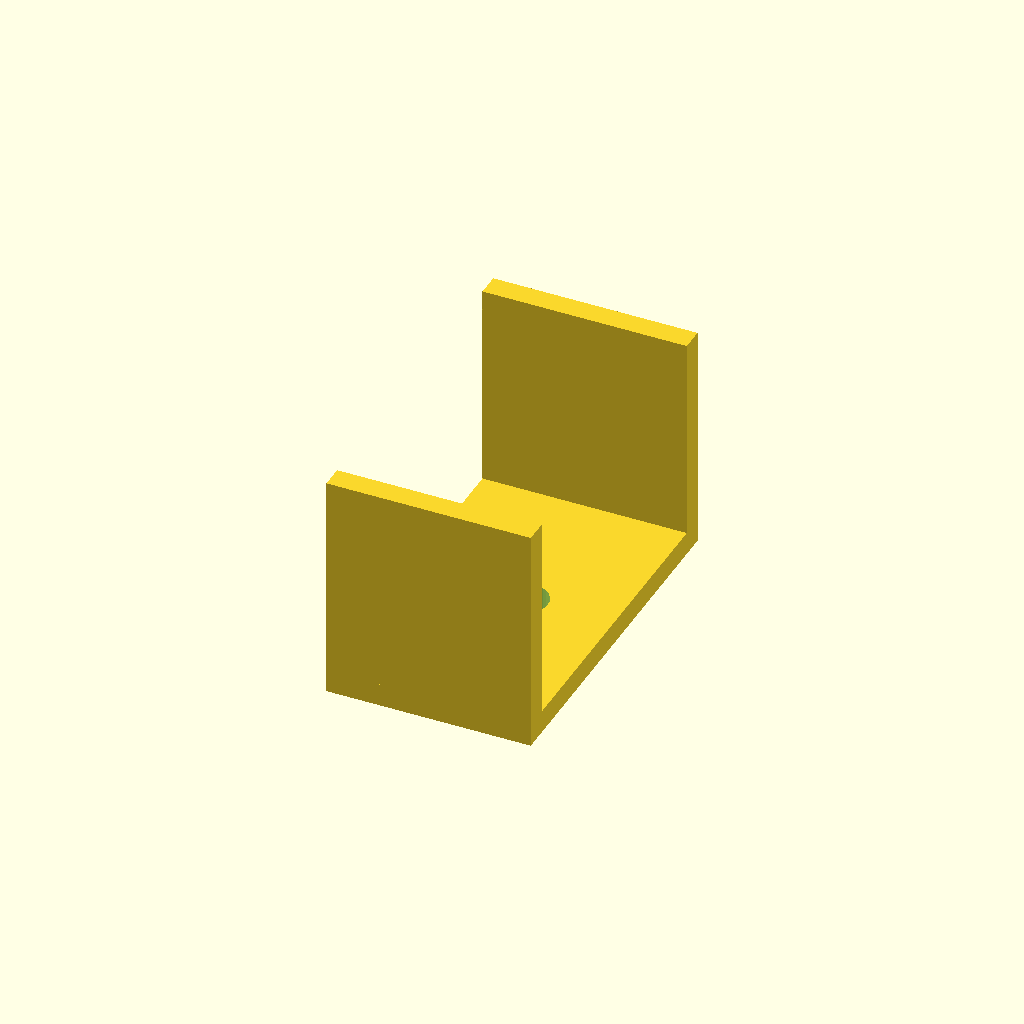
Cell 1: the model at its default parameters.
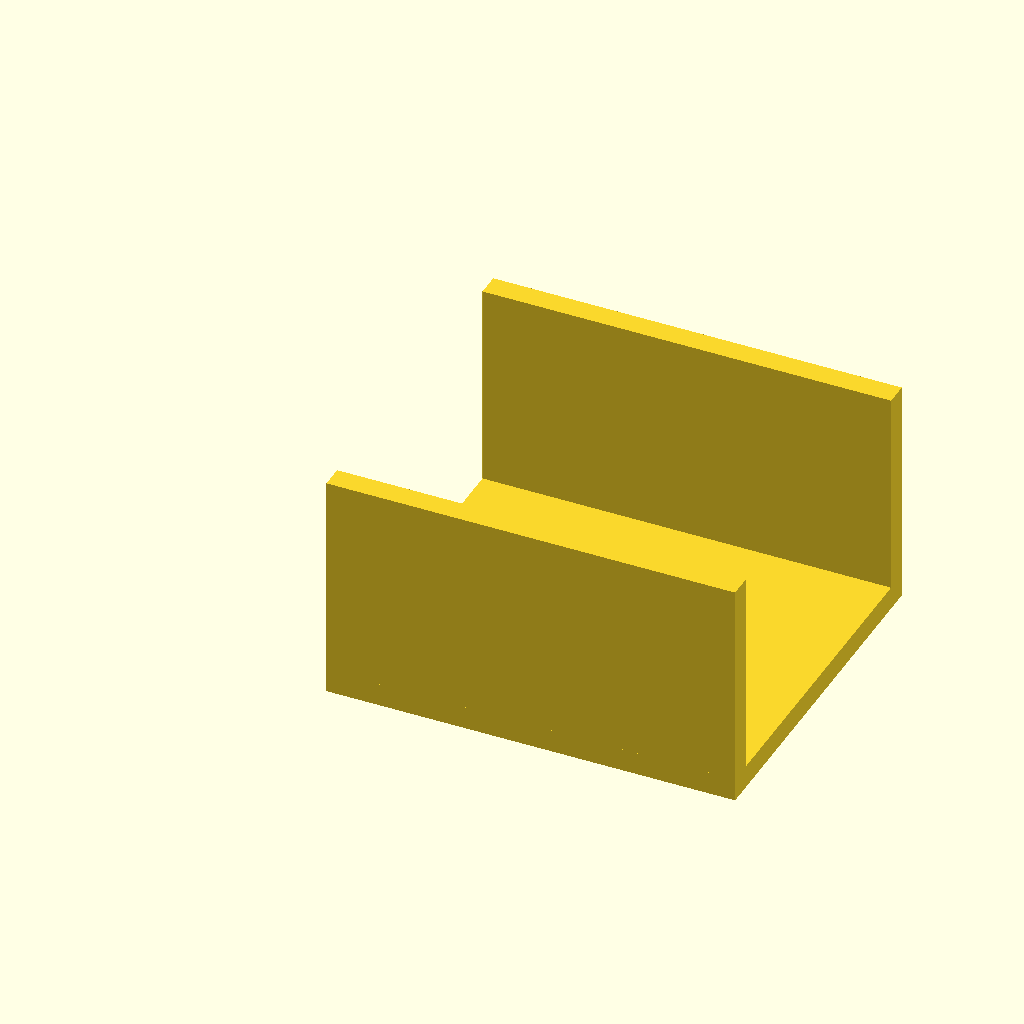
Cell 2: rail_len = 80 (everything else at default).
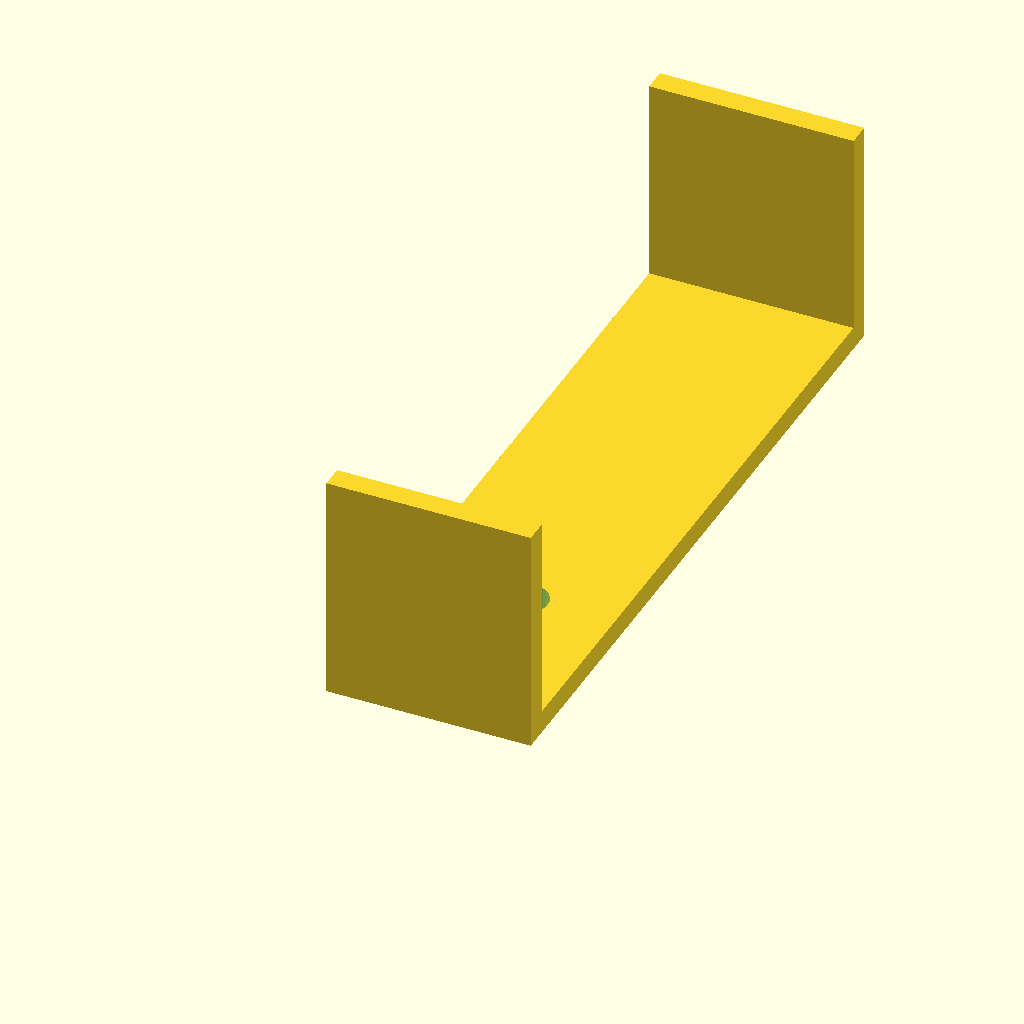
Cell 3: jaw_w = 140 (everything else at default).
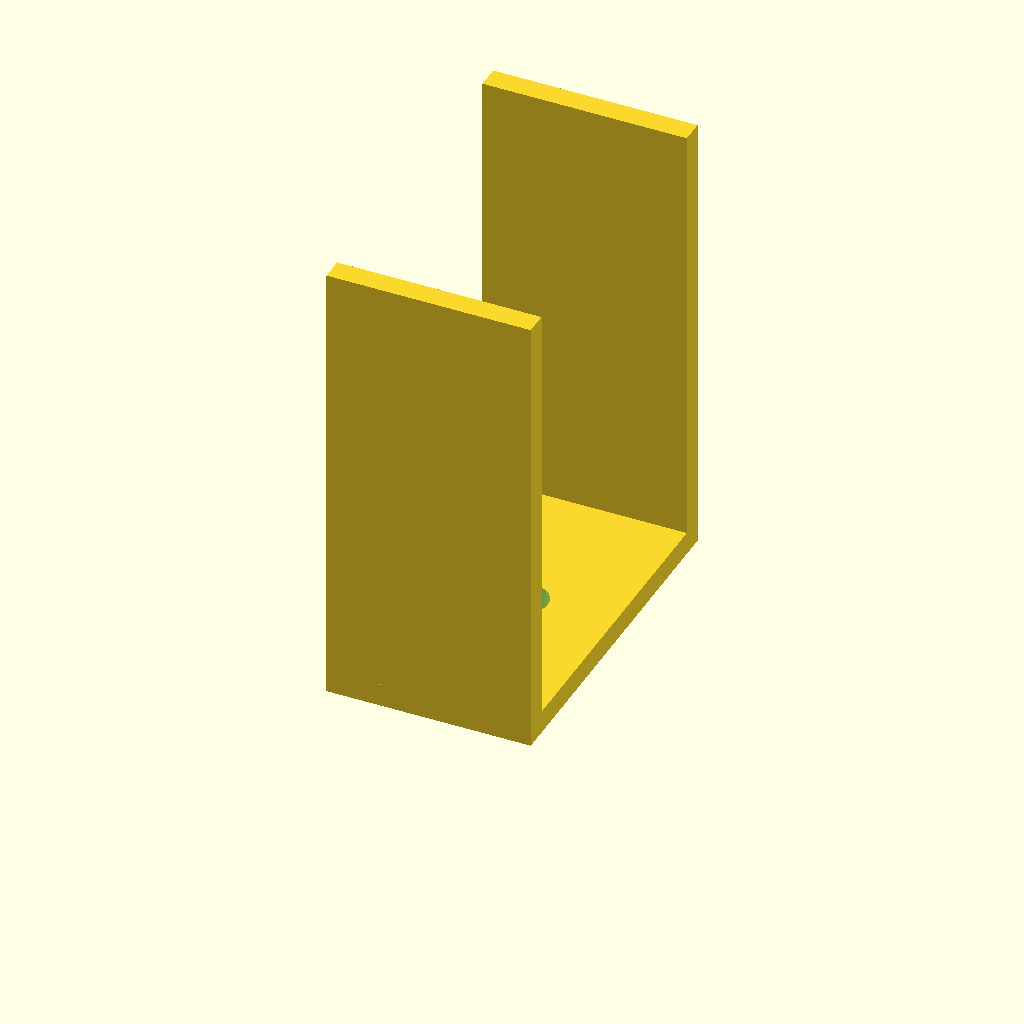
Cell 4: jaw_h = 90 (everything else at default).
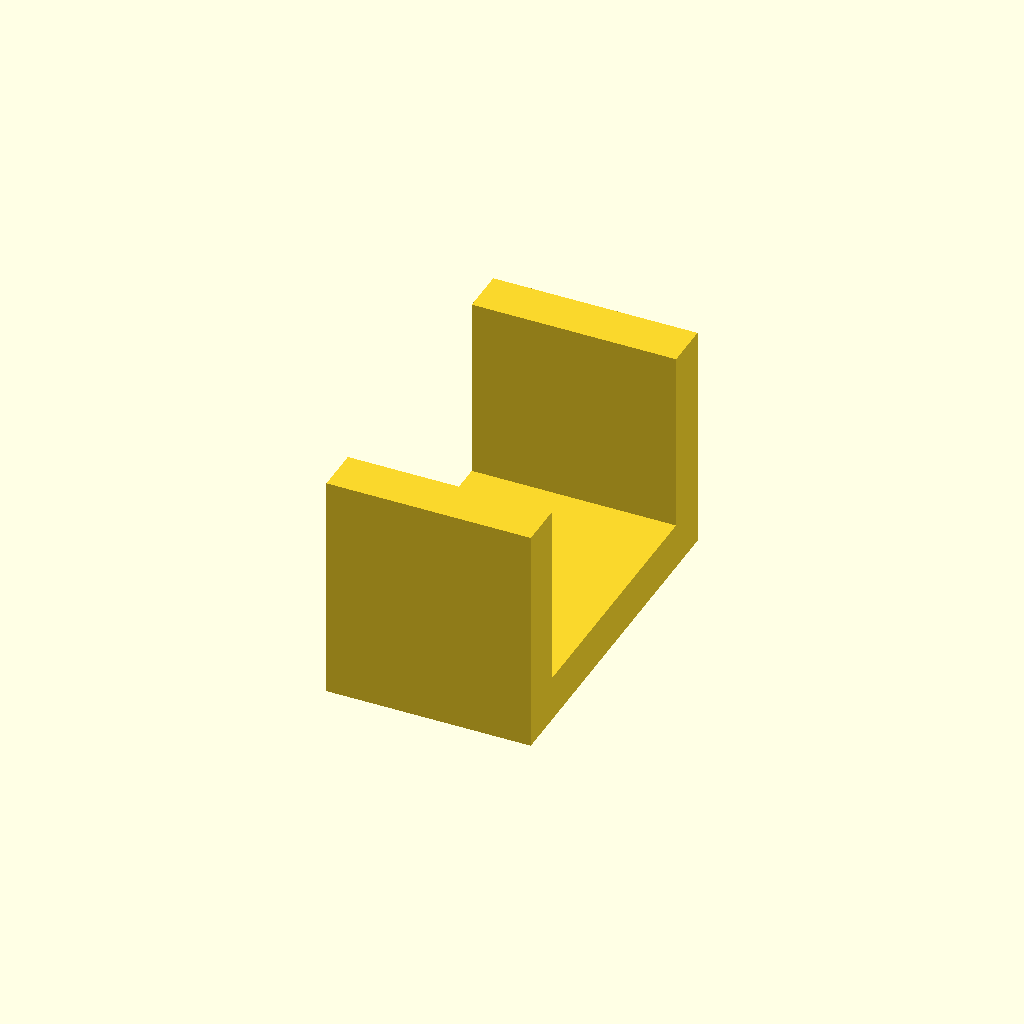
Cell 5: the same model with web_t = 9.
All cells are drawn from one camera (rotation 55°, 0°, 25°, orthographic, colour scheme Cornfield), so only the parameter changes between them.
OpenSCAD source file optional_data/gen2/ubrackets/part_0064.scad:
$fn = 32;

// ----------------------------------------------------------------------
// U-bracket: 40 x 70 x 45 mm
// ----------------------------------------------------------------------

// --- parameters (mm) ---
rail_len = 40;            // outer length, X
jaw_w = 70;               // outer width, Y
jaw_h = 45;               // upright height, Z
web_t = 4.5;              // wall thickness
hole_d = 9;               // clearance for M8
slot_l = 14;              // slot length

module hole_z(px, py) {
  translate([px, py, -0.5]) cylinder(h = web_t + 1, d = hole_d);
}
module hole_y_pz(pz) {
  /* through both uprights along Y */
  translate([0, -0.5, pz]) rotate([-90, 0, 0]) cylinder(h = jaw_w + 1, d = hole_d);
}
module slot_z(px, py) {
  hull() {
    translate([px - (slot_l - hole_d) / 2, py, -0.5]) cylinder(h = web_t + 1, d = hole_d);
    translate([px + (slot_l - hole_d) / 2, py, -0.5]) cylinder(h = web_t + 1, d = hole_d);
  }
}

module base() {
  cube([rail_len, jaw_w, web_t]);
}

module uprights() {
  cube([rail_len, web_t, jaw_h]);
  translate([0, jaw_w - web_t, 0]) cube([rail_len, web_t, jaw_h]);
}

difference() {
  union() {
    base();
    uprights();
  }
  slot_z(20, 35);
}
Parameter table extracted from the source (name, type, default, range or options):
rail_len: number, default 40
jaw_w: number, default 70
jaw_h: number, default 45
web_t: number, default 4.5
hole_d: number, default 9
slot_l: number, default 14
